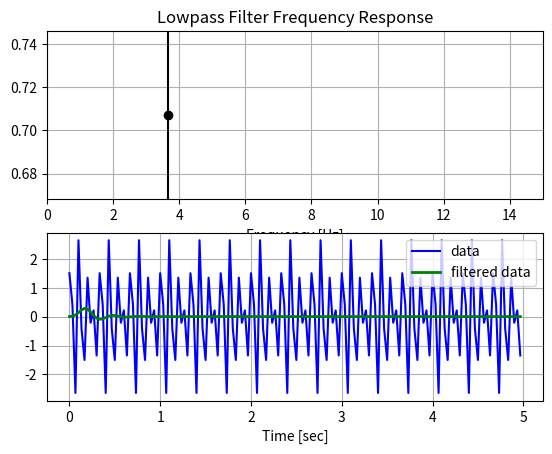

Generate this figure with matplotlib:
import numpy as np
from scipy.signal import butter, lfilter, freqz
import matplotlib.pyplot as plt


def butter_lowpass(cutoff, fs, order=5):
    return butter(order, cutoff, fs=fs, btype='low', analog=False)

def butter_lowpass_filter(data, cutoff, fs, order=5):
    b, a = butter_lowpass(cutoff, fs, order=order)
    y = lfilter(b, a, data)
    return y



# Filter requirements.
order = 6
fs = 30.0       # sample rate, Hz
cutoff = 3.667  # desired cutoff frequency of the filter, Hz

# Get the filter coefficients so we can check its frequency response.
b, a = butter_lowpass(cutoff, fs, order)

# Plot the frequency response.
w, h = freqz(b, a, fs=fs, worN=8000)
plt.subplot(2, 1, 1)
#plt.plot(w, np.abs(h), 'b')
plt.plot(cutoff, 0.5*np.sqrt(2), 'ko')
plt.axvline(cutoff, color='k')
plt.xlim(0, 0.5*fs)
plt.title("Lowpass Filter Frequency Response")
plt.xlabel('Frequency [Hz]')
plt.grid()





# Demonstrate the use of the filter.
# First make some data to be filtered.
T = 5.0         # seconds
n = int(T * fs) # total number of samples
t = np.linspace(0, T, n, endpoint=False)
# "Noisy" data.  We want to recover the 1.2 Hz signal from this.
data = np.sin(12*2*np.pi*t) + 1.5*np.cos(9*2*np.pi*t) + 0.5*np.sin(12.0*2*np.pi*t)
dataa = data
# Filter the data, and plot both the original and filtered signals.
y = butter_lowpass_filter(data, cutoff, fs, order)

plt.subplot(2, 1, 2)
plt.plot(t, data, 'b-', label='data')

plt.plot(t, y, 'g-', linewidth=2, label='filtered data')
plt.xlabel('Time [sec]')
plt.grid()
plt.legend()
plt.show()






